Run: headless pygame with SDL's dummy video driver; simulated clock (each Clock.tick advances the game by its frame time, no real sleeping); random seed 0; keys injected as events and as key.get_pressed() state; mouse plan: one left click at the window centre at the start of phase 2, then a move to the lower-right quarter at the start of phase 3.
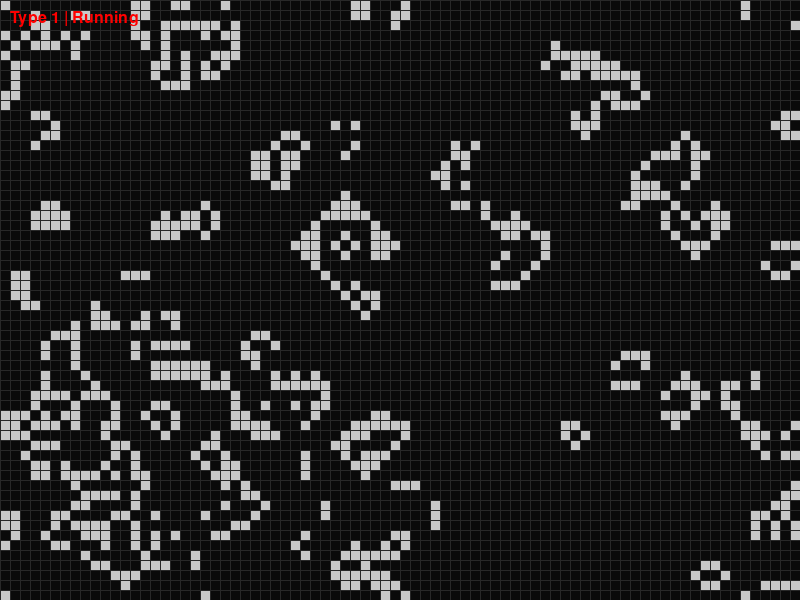
Frame 1 of 4 · flips 1–60 · no input
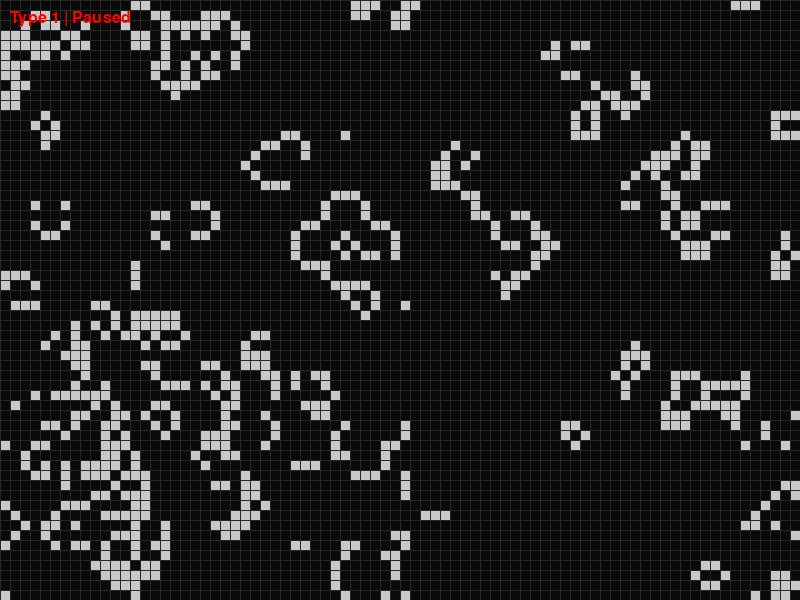
Frame 2 of 4 · flips 61–180 · clicked the window centre · tapped SPACE, RETURN · held RIGHT (→), D
Frame 3 of 4 · flips 181–300 · moved the mouse to the lower-right quarter · held DOWN (↓), S · screen unchanged from frame 2, image omitted
Frame 4 of 4 · flips 301–420 · held LEFT (←), A, UP (↑), W · screen unchanged from frame 3, image omitted

The pygame program that drew these frames:

import pygame
import sys
import random

# Configuration
CELL_SIZE = 10
GRID_WIDTH = 80
GRID_HEIGHT = 60
FPS = 10

# Cell Types
CELL_EMPTY     = 0
CELL_NORMAL    = 1  # Standard Game of Life
CELL_IMMORTAL  = 2  # Never dies
CELL_EPHEMERAL = 3  # Dies after one gen
CELL_VIRAL     = 4  # Infects one neighbor
CELL_SHRINKER  = 5  # Kills neighbors then dies
CELL_SPREADER  = 6  # Infects *all* empty neighbors then dies
CELL_BLINKER   = 7  # Toggles each generation

# Colors
COLOR_BG   = (10, 10, 10)
COLOR_GRID = (40, 40, 40)
TYPE_COLORS = {
    CELL_NORMAL:    (200, 200, 200),
    CELL_IMMORTAL:  (0, 200,   0),
    CELL_EPHEMERAL: (200,   0, 200),
    CELL_VIRAL:     (200,  50,  50),
    CELL_SHRINKER:  ( 50,  50, 200),
    CELL_SPREADER:  (  0, 200, 200),  # Cyan
    CELL_BLINKER:   (200, 200,   0),  # Yellow
}
COLOR_TEXT = (255, 0, 0)


def init_grid(randomize=True):
    grid = [[CELL_EMPTY]*GRID_WIDTH for _ in range(GRID_HEIGHT)]
    if randomize:
        for y in range(GRID_HEIGHT):
            for x in range(GRID_WIDTH):
                grid[y][x] = random.choice([CELL_EMPTY, CELL_NORMAL])
    return grid


def draw_grid(surface, grid):
    surface.fill(COLOR_BG)
    for y in range(GRID_HEIGHT):
        for x in range(GRID_WIDTH):
            cell = grid[y][x]
            if cell != CELL_EMPTY:
                color = TYPE_COLORS[cell]
                rect = pygame.Rect(x*CELL_SIZE, y*CELL_SIZE, CELL_SIZE, CELL_SIZE)
                pygame.draw.rect(surface, color, rect)
    # grid lines
    for x in range(0, GRID_WIDTH*CELL_SIZE, CELL_SIZE):
        pygame.draw.line(surface, COLOR_GRID, (x, 0), (x, GRID_HEIGHT*CELL_SIZE))
    for y in range(0, GRID_HEIGHT*CELL_SIZE, CELL_SIZE):
        pygame.draw.line(surface, COLOR_GRID, (0, y), (GRID_WIDTH*CELL_SIZE, y))


def neighbors_coords(x, y):
    for dy in (-1,0,1):
        for dx in (-1,0,1):
            if dx!=0 or dy!=0:
                yield (x+dx)%GRID_WIDTH, (y+dy)%GRID_HEIGHT


def update(grid):
    new = [[CELL_EMPTY]*GRID_WIDTH for _ in range(GRID_HEIGHT)]
    for y in range(GRID_HEIGHT):
        for x in range(GRID_WIDTH):
            cell = grid[y][x]
            alive = [(nx,ny) for nx,ny in neighbors_coords(x,y) if grid[ny][nx]!=CELL_EMPTY]
            normals = sum(1 for nx,ny in neighbors_coords(x,y)
                          if grid[ny][nx] in (CELL_NORMAL, CELL_IMMORTAL))

            if cell == CELL_IMMORTAL:
                new[y][x] = CELL_IMMORTAL

            elif cell == CELL_EPHEMERAL:
                # always dies
                new[y][x] = CELL_EMPTY

            elif cell == CELL_VIRAL:
                new[y][x] = CELL_VIRAL
                # infect one random empty neighbor
                empties = [(nx,ny) for nx,ny in neighbors_coords(x,y) if grid[ny][nx]==CELL_EMPTY]
                if empties:
                    tx,ty = random.choice(empties)
                    new[ty][tx] = CELL_VIRAL

            elif cell == CELL_SHRINKER:
                # kill all neighbors then self‐destruct
                for nx,ny in neighbors_coords(x,y):
                    new[ny][nx] = CELL_EMPTY
                new[y][x] = CELL_EMPTY

            elif cell == CELL_SPREADER:
                # infect every empty neighbor then die
                for nx,ny in neighbors_coords(x,y):
                    if grid[ny][nx]==CELL_EMPTY:
                        new[ny][nx] = CELL_SPREADER
                # original dies
                new[y][x] = CELL_EMPTY

            elif cell == CELL_BLINKER:
                # simply toggle off
                new[y][x] = CELL_EMPTY

            elif cell == CELL_NORMAL:
                # classic life
                if len(alive) in (2,3):
                    new[y][x] = CELL_NORMAL
                else:
                    new[y][x] = CELL_EMPTY

            else:
                # Birth rules for all other: normals & immortals
                if normals == 3:
                    new[y][x] = CELL_NORMAL

    # Now revive blinkers: any cell that was BLINKER becomes BLINKER again next gen
    # (so they just flash off for one step and back on)
    # We need to track where they were; simple hack: we could track prev grid
    # but for demo, let's do: any cell that has 2+ live neighbors becomes BLINKER
    # (you can tweak this as you see fit)
    for y in range(GRID_HEIGHT):
        for x in range(GRID_WIDTH):
            if grid[y][x] == CELL_BLINKER:
                new[y][x] = CELL_BLINKER

    return new


def main():
    pygame.init()
    screen = pygame.display.set_mode((GRID_WIDTH*CELL_SIZE, GRID_HEIGHT*CELL_SIZE))
    pygame.display.set_caption("Enhanced Game of Life")
    clock = pygame.time.Clock()
    font = pygame.font.SysFont(None, 24)

    grid = init_grid()
    paused = False
    placement_type = CELL_NORMAL

    while True:
        for ev in pygame.event.get():
            if ev.type == pygame.QUIT:
                pygame.quit()
                sys.exit()
            elif ev.type == pygame.KEYDOWN:
                if ev.key == pygame.K_r:
                    grid = init_grid(True)
                elif ev.key == pygame.K_c:
                    grid = init_grid(False)
                elif ev.key == pygame.K_SPACE:
                    paused = not paused
                elif ev.key in (pygame.K_1, pygame.K_2, pygame.K_3,
                                pygame.K_4, pygame.K_5,
                                pygame.K_6, pygame.K_7):
                    placement_type = int(ev.unicode)
            elif ev.type == pygame.MOUSEBUTTONDOWN and ev.button == 1:
                mx,my = pygame.mouse.get_pos()
                gx,gy = mx//CELL_SIZE, my//CELL_SIZE
                if grid[gy][gx] == placement_type:
                    grid[gy][gx] = CELL_EMPTY
                else:
                    grid[gy][gx] = placement_type

        draw_grid(screen, grid)
        label = f"Type {placement_type} | {'Paused' if paused else 'Running'}"
        text = font.render(label, True, COLOR_TEXT)
        screen.blit(text, (10,10))

        pygame.display.flip()
        if not paused:
            grid = update(grid)
        clock.tick(FPS)


if __name__ == "__main__":
    main()
